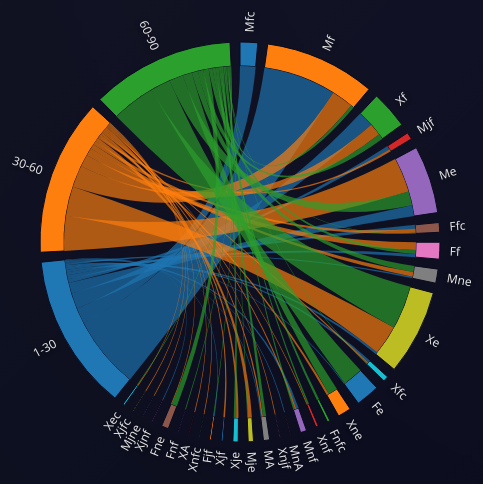
D3 v6 page, settled after 480 driven frames (8 s of simulated time); the page loaded 1 data file(s).


      d3.csv("correct_output.csv")
        .then((data) => {
          const categories = [...new Set(data.map((d) => d.Category))];
          const positions = ["1-30", "30-60", "60-90"];

          const categoryIndex = {};
          categories.forEach((cat, i) => (categoryIndex[cat] = i));
          const positionIndex = {};
          positions.forEach((pos, i) => (positionIndex[pos] = i));

          const matrix = Array(categories.length + positions.length)
            .fill()
            .map(() => Array(categories.length + positions.length).fill(0));

          data.forEach((d) => {
            const categoryIdx = categoryIndex[d.Category];
            const positionIdx = d.Position <= 30 ? 0 : d.Position <= 60 ? 1 : 2;
            matrix[categoryIdx][categories.length + positionIdx]++;
            matrix[categories.length + positionIdx][categoryIdx]++;
          });

          const width = 600,
            height = 500;
          const outerRadius = Math.min(width, height) * 0.4;
          const innerRadius = outerRadius - 24;

          const chord = d3.chord().padAngle(0.05).sortSubgroups(d3.descending);

          const arc = d3
            .arc()
            .innerRadius(innerRadius)
            .outerRadius(outerRadius);

          const ribbon = d3.ribbon().radius(innerRadius);

          const svg = d3
            .select("#chart")
            .append("svg")
            .attr("width", width)
            .attr("height", height)
            .append("g")
            .attr("transform", `translate(${width / 2},${height / 2})`);

          const color = d3.scaleOrdinal(d3.schemeCategory10);

          const chords = chord(matrix);

          const categoryArcs = svg
            .append("g")
            .selectAll("g")
            .data(chords.groups)
            .enter()
            .append("g");

          categoryArcs
            .append("path")
            .attr("class", "arc")
            .attr("d", arc)
            .style("fill", (d, i) => color(i))
            .on("mouseover", function (event, d) {
              const index = d.index;
              const name =
                index < categories.length
                  ? categories[index]
                  : positions[index - categories.length];
              const connections = matrix[d.index].reduce(
                (sum, val) => sum + val,
                0
              );

              d3.select("#tooltip")
                .html(
                  `
                            <strong>${name}</strong>
                            Total Connections: ${connections}<br>
                            Value: ${matrix[d.index].join(", ")}
                        `
                )
                .style("left", event.pageX + 10 + "px")
                .style("top", event.pageY - 10 + "px")
                .classed("visible", true);
            })
            .on("mouseout", function () {
              d3.select("#tooltip").classed("visible", false);
            });

          categoryArcs
            .append("text")
            .each(function (d) {
              d.angle = (d.startAngle + d.endAngle) / 2;
            })
            .attr("dy", ".35em")
            .attr("transform", function (d) {
              return `rotate(${
                (d.angle * 180) / Math.PI - 90
              }) translate(${outerRadius + 10}) ${d.angle > Math.PI ? "rotate(180)" : ""}`;
            })
            .attr("text-anchor", function (d) {
              return d.angle > Math.PI ? "end" : null;
            })
            .text(function (d, i) {
              return i < categories.length
                ? categories[i]
                : positions[i - categories.length];
            })
            .style("font-size", "12px")
            .style("fill", "#e5e5e5");

          svg
            .append("g")
            .selectAll("path")
            .data(chords)
            .enter()
            .append("path")
            .attr("d", ribbon)
            .style("fill", (d) => color(d.target.index))
            .style("opacity", 0.67)
            .on("mouseover", function (event, d) {
              const sourceIndex = d.source.index;
              const targetIndex = d.target.index;
              const sourceName =
                sourceIndex < categories.length
                  ? categories[sourceIndex]
                  : positions[sourceIndex - categories.length];
              const targetName =
                targetIndex < categories.length
                  ? categories[targetIndex]
                  : positions[targetIndex - categories.length];
              const value = matrix[d.source.index][d.target.index];

              d3.select(this)
                .style("opacity", 1)
                .style("filter", "brightness(1.2)");

              d3.select("#tooltip")
                .html(
                  `
                        <strong>Connection Details</strong>
                        From: ${sourceName}<br>
                        To: ${targetName}<br>
                        Value: ${value}
                    `
                )
                .style("left", event.pageX + 10 + "px")
                .style("top", event.pageY - 10 + "px")
                .classed("visible", true);
            })
            .on("mouseout", function () {
              d3.select(this).style("opacity", 0.67).style("filter", "none");
              d3.select("#tooltip").classed("visible", false);
            });

          const legend = d3.select("#legend");
          const allItems = [...categories, ...positions];

          allItems.forEach((item, i) => {
            const legendItem = legend
              .append("div")
              .attr("class", "legend-item");

            legendItem
              .append("div")
              .attr("class", "legend-color")
              .style("background-color", color(i));

            legendItem.append("span").text(item);
          });
        })
        .catch((error) => {
          console.error("Error loading the CSV file:", error);
        });

      const fullLabels = {
        Mfc: "Male Fast Competitive",
        Mf: "Male Fast",
        Xf: "Mixed Fast",
        Mjf: "Junior Male Fast",
        Me: "Male Entertaining",
        Ffc: "Female Fast Competitive",
        Ff: "Female Fast",
        Mne: "Male New Entertaining",
        Xe: "Mixed Entertaining",
        Xfc: "Mixed Fast Competitive",
        Fes: "Female Entertaining Skilled",
        Xne: "Mixed New Entertaining",
        Fnfc: "Female New Fast Competitive",
        Xnf: "Mixed New Fast",
        Mnf: "Male New Fast",
        MnA: "Male New Advanced",
        Xnjf: "Mixed New Junior Fast",
        MA: "Male Advanced",
        Mje: "Junior Male Entertaining",
        Xje: "Junior Mixed Entertaining",
        Xjf: "Junior Mixed Fast",
        Fjf: "Junior Female Fast",
        Xnfc: "Mixed New Fast Competitive",
        XA: "Mixed Advanced",
        Fnf: "Female New Fast",
        Fne: "Female New Entertaining",
        Xjnf: "Junior Mixed New Fast",
        Mjne: "Junior Male New Entertaining",
        Xjfc: "Junior Mixed Fast Competitive",
        Xec: "Mixed Entertaining Competitive",
      };

      const labelsContent = document.getElementById("labelsContent");

      Object.entries(fullLabels).forEach(([code, full]) => {
        const labelItem = document.createElement("div");
        labelItem.className = "label-item";
        labelItem.innerHTML = `
            <span class="label-code">${code}</span>
            <span class="label-full">${full}</span>
        `;
        labelsContent.appendChild(labelItem);
      });

      function toggleLabels() {
        const content = document.getElementById("labelsContent");
        const icon = document.querySelector(".toggle-icon");
        content.classList.toggle("open");
        icon.classList.toggle("open");
      }
    

### data: correct_output.csv
, Position, Team Name, Bed Number, Category, Time M:S, Year
0, 1, Planet Steel, 2, Mfc, 13:14.0, 2015
1, 2, Harrogate Harriers, 1, Mfc, 13:14.3, 2015
2, 3, Nidd Valley Road Runners Mens, 4, Mfc, 14:22.8, 2015
3, 4, Ripon Runners Men, 3, Mfc, 14:48.0, 2015
4, 5, Guardian Alarms, 12, Mf, 15:01.8, 2015
5, 6, Castle Clinic, 13, Mf, 15:07.8, 2015
6, 7, Knaresborough Striders Men, 5, Mfc, 15:08.2, 2015
7, 8, G H Brooks Team 1, 10, Mf, 15:10.2, 2015
8, 9, Wacky Racers, 7, Mf, 15:12.8, 2015
9, 10, Globe Street Trotters, 11, Mf, 15:13.4, 2015
10, 11, Harrogate Tri Club, 6, Mfc, 15:39.6, 2015
11, 12, Flying Pullman, 45, Xf, 15:41.8, 2015
12, 13, Piccadilly Men, 8, Mf, 15:46.2, 2015
13, 14, Welly Wheelers, 9, Mf, 15:49.1, 2015
14, 15, Oatlands Infants Schools Mens, 18, Mf, 15:53.2, 2015
15, 16, Stephenson's Rockets, 23, Mf, 15:56.9, 2015
16, 17, G H Brooks Team 2, 15, Mf, 16:07.2, 2015
17, 18, Harrogate Rugby Racers, 34, Mjf, 16:19.1, 2015
18, 19, Fishers Till We Die, 16, Mf, 16:21.1, 2015
19, 20, Knaresborough Rugby Club, 24, Mf, 16:27.5, 2015
20, 21, Flying Mechanics - HACS 2, 25, Me, 16:28.9, 2015
21, 22, Harrogate Young Life Juniors, 22, Mjf, 16:32.0, 2015
22, 23, The Half Moon, 14, Mf, 16:36.1, 2015
23, 24, Knaresborough Town Football Club, 26, Mjf, 16:53.2, 2015
24, 25, Ripon Runners Girls, 17, Ffc, 17:11.6, 2015
25, 26, The Young Ones, 29, Mf, 17:36.0, 2015
26, 27, Tomrods Men of Steel, 36, Mf, 17:37.2, 2015
27, 28, Harrogate Racers For Marslands Timber, 40, Xf, 17:37.6, 2015
28, 29, Welly Wheeners, 56, Xf, 17:53.5, 2015
29, 31, Armed Forces Fitness Harrogate, 38, Xf, 17:56.3, 2015
30, 32, 1st Knaresborough Scouts, 47, Me, 18:15.5, 2015
31, 33, Piccadilly Plodders, 37, Mf, 18:17.8, 2015
32, 34, St Johns Juggernauts, 31, Mf, 18:18.7, 2015
33, 35, The Rocket Men, 49, Mf, 18:21.2, 2015
34, 36, Meadowside Malingerers, 32, Mf, 18:31.7, 2015
35, 37, Scotton Scorchers JFC, 41, Mf, 18:38.5, 2015
36, 38, Knaresborough Silver Band, 46, Me, 18:55.3, 2015
37, 39, Free Style Kinetics - The J P Project, 44, Xf, 18:55.4, 2015
38, 40, Welly Wheelettes, 43, Ff, 19:06.6, 2015
39, 41, Killer Queens Nippers Men, 48, Mf, 19:07.6, 2015
40, 42, Turner's Tearaways, 33, Me, 19:07.9, 2015
41, 43, The Minions, 39, Xf, 19:09.9, 2015
42, 44, Wyrill's Whirlwind, 42, Xf, 19:12.7, 2015
43, 45, The Dazzling Bobbies, 55, Me, 19:29.1, 2015
44, 46, Commercial Estates Group, 61, Mf, 19:35.7, 2015
45, 47, Green-tech Gladiators, 35, Me, 19:52.7, 2015
46, 48, M H S Army, 51, Me, 20:50.6, 2015
47, 49, Bebra Oldies, 30, Mf, 21:07.5, 2015
48, 50, HACS Cultured Construction Workers, 50, Me, 21:11.9, 2015
49, 51, Manning Stainton, 63, Me, 21:12.9, 2015
50, 52, Tewit Youth Band, 65, Me, 21:30.9, 2015
51, 53, Striders Ladies Blue Bullet Flyers, 20, Ffc, 21:45.7, 2015
52, 54, Savaged By A Bed Sheep, 85, Mne, 21:46.0, 2015
53, 55, Nuffield Health, 66, Xe, 21:48.6, 2015
54, 57, Piccadilly Fillies, 57, Ff, 22:05.9, 2015
55, 58, Harrogate Round Table, 67, Me, 22:08.0, 2015
56, 59, Team CNG, 54, Xe, 22:12.7, 2015
57, 60, The Bed Hot Chilli Peppers, 52, Me, 22:19.4, 2015
58, 61, Lexy's Midnight Runners, 60, Xfc, 22:41.4, 2015
59, 62, The Golden Girls, 53, Fe, 22:42.5, 2015
... 459 more rows